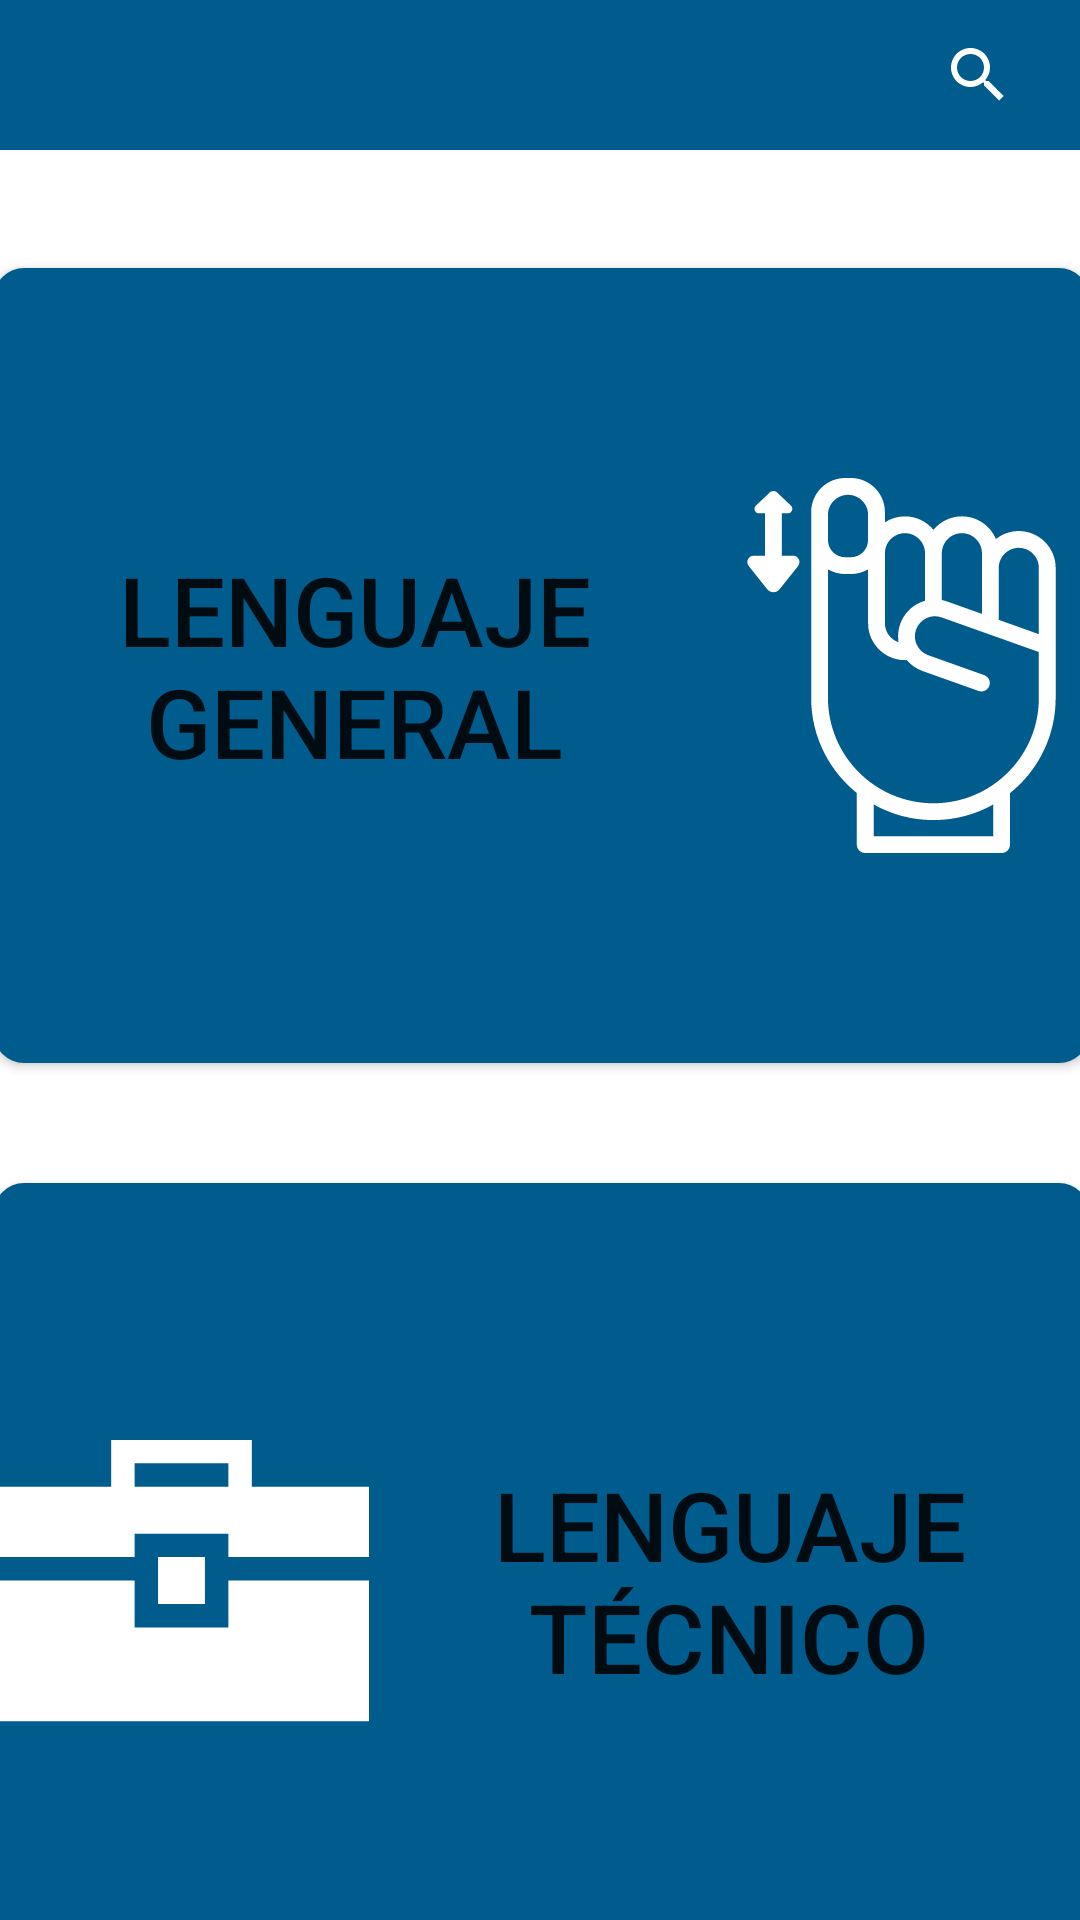

This screen was rendered from an Android layout file. Write that file and the resources it references.
<!-- AndroidManifest.xml: application theme Theme.JohnDeere -->
<!-- res/layout/fragment_main_page.xml -->
<?xml version="1.0" encoding="utf-8"?>
<androidx.constraintlayout.widget.ConstraintLayout xmlns:android="http://schemas.android.com/apk/res/android"
    xmlns:app="http://schemas.android.com/apk/res-auto"
    xmlns:tools="http://schemas.android.com/tools"
    android:layout_width="match_parent"
    android:layout_height="match_parent"
    tools:context=".fragments.MainPage">

    <com.google.android.material.appbar.AppBarLayout
        android:id="@+id/appBarLayout"
        android:layout_width="match_parent"
        android:layout_height="50dp"
        app:layout_constraintEnd_toEndOf="parent"
        app:layout_constraintStart_toStartOf="parent"
        app:layout_constraintTop_toTopOf="parent" >

        <androidx.constraintlayout.widget.ConstraintLayout
            android:layout_width="match_parent"
            android:layout_height="50dp">

            <androidx.appcompat.widget.Toolbar
                android:id="@+id/toolbar"
                android:layout_width="match_parent"
                android:layout_height="50dp"
                android:background="@color/primaryDarkColor"
                app:layout_constraintEnd_toEndOf="parent"
                app:layout_constraintStart_toStartOf="parent"
                app:layout_constraintTop_toTopOf="parent" />

            <androidx.appcompat.widget.SearchView
                android:id="@+id/searchWords"
                android:layout_width="wrap_content"
                android:layout_height="50dp"
                android:layout_marginEnd="5dp"
                android:layout_marginStart="5dp"
                android:paddingStart="5dp"
                android:paddingEnd="5dp"
                app:queryHint="@string/search_hint"
                app:layout_constraintBottom_toBottomOf="parent"
                app:layout_constraintEnd_toEndOf="@+id/toolbar"
                app:layout_constraintTop_toTopOf="parent"
                android:theme="@style/SearchViewStyle" />
            


        </androidx.constraintlayout.widget.ConstraintLayout>

    </com.google.android.material.appbar.AppBarLayout>

    <androidx.recyclerview.widget.RecyclerView
        android:id="@+id/rvSearch"
        android:layout_width="match_parent"
        android:layout_height="match_parent"
        android:layout_marginTop="50dp"
        app:layout_constraintBottom_toBottomOf="parent"
        app:layout_constraintEnd_toEndOf="parent"
        app:layout_constraintHorizontal_bias="0.498"
        app:layout_constraintStart_toStartOf="parent"
        app:layout_constraintTop_toBottomOf="@+id/appBarLayout"
        app:layout_constraintVertical_bias="0.103" />

    <TextView
        android:id="@+id/badResultTxt"
        android:layout_width="wrap_content"
        android:layout_height="wrap_content"
        android:layout_marginTop="44dp"
        android:textSize="20sp"
        android:textAlignment="center"
        app:layout_constraintEnd_toEndOf="parent"
        app:layout_constraintHorizontal_bias="0.498"
        app:layout_constraintStart_toStartOf="parent"
        app:layout_constraintTop_toBottomOf="@+id/appBarLayout" />

    <Button
        android:id="@+id/generalLanguage_button"
        android:layout_width="365dp"
        android:layout_height="265dp"
        android:background="@drawable/button_config"
        android:drawableRight="@drawable/ic_signs_lenguage"
        android:text="@string/generalLanguage_string"
        android:textSize="32sp"
        app:layout_constraintBottom_toBottomOf="parent"
        app:layout_constraintEnd_toEndOf="parent"
        app:layout_constraintStart_toStartOf="parent"
        app:layout_constraintTop_toBottomOf="@+id/appBarLayout"
        app:layout_constraintVertical_bias="0.121" />

    <Button
        android:id="@+id/technicalLanguage_button"
        android:layout_width="365dp"
        android:layout_height="265dp"
        android:layout_marginTop="40dp"
        android:background="@drawable/button_config"
        android:drawableLeft="@drawable/ic_toolbox"
        android:text="@string/technicalLanguage_string"
        android:textSize="32sp"
        app:layout_constraintEnd_toEndOf="@+id/generalLanguage_button"
        app:layout_constraintHorizontal_bias="0.0"
        app:layout_constraintStart_toStartOf="@+id/generalLanguage_button"
        app:layout_constraintTop_toBottomOf="@id/generalLanguage_button" />


</androidx.constraintlayout.widget.ConstraintLayout>
<!-- resources referenced by this layout -->
<resources>
  <color name="primaryDarkColor">#005c8d</color>
  <!-- drawable button_config (drawable) -->
  <?xml version="1.0" encoding="utf-8"?>
  <shape xmlns:android="http://schemas.android.com/apk/res/android"
      android:shape="rectangle" android:padding="10dp">
      <solid android:color="@color/primaryDarkColor"/>
      <corners android:radius="10dp"/>
  </shape>
  <!-- drawable ic_signs_lenguage: vector/xml drawable (drawable, 2461 chars, omitted) -->
  <!-- drawable ic_toolbox (drawable) -->
  <vector android:height="125dp" android:viewportHeight="16"
      android:viewportWidth="16" android:width="125dp" xmlns:android="http://schemas.android.com/apk/res/android">
      <path android:fillColor="#FFFFFF" android:pathData="M0,8h6v2h4v-2h6v6h-16z"/>
      <path android:fillColor="#FFFFFF" android:pathData="M7,7h2v2h-2v-2z"/>
      <path android:fillColor="#FFFFFF" android:pathData="M11,4v-2h-6v2h-5v3h6v-1h4v1h6v-3h-5zM6,4v-1h4v1h-4z"/>
  </vector>
  <string name="generalLanguage_string">Lenguaje General</string>
  <string name="search_hint">Ingresar palabra a buscar</string>
  <string name="technicalLanguage_string">Lenguaje Técnico</string>
  <style name="SearchViewStyle" parent="Widget.AppCompat.SearchView">
          
          <item name="searchIcon">@drawable/ic_baseline_search_24</item>
          
          <item name="android:textColorPrimary">@color/white</item>
          <item name="android:textColorHint">@color/gray</item>
          <item name="android:textColorSecondary">@color/white</item>
          <item name="android:textAppearance">@style/TextAppearance.AppCompat.Headline</item>
          
          
      </style>
  <style name="Theme.JohnDeere" parent="Theme.MaterialComponents.DayNight.NoActionBar">
          
          <item name="colorPrimary">@color/primaryDarkColor</item>
          <item name="colorPrimaryVariant">@color/primaryLightColor</item>
          <item name="colorOnPrimary">@color/primaryTextColor</item>
          
          <item name="colorSecondary">@color/secondaryColor</item>
          <item name="colorSecondaryVariant">@color/secondaryLightColor</item>
          <item name="colorOnSecondary">@color/secondaryTextColor</item>
          
          <item name="android:statusBarColor">?attr/colorPrimaryVariant</item>
          
      </style>
  <color name="white">#FFFFFFFF</color>
  <color name="gray">#D3D3D3</color>
  <color name="primaryLightColor">#6eb9f0</color>
  <color name="primaryTextColor">#ffffff</color>
  <color name="secondaryColor">#125488</color>
  <color name="secondaryLightColor">#4f80b8</color>
  <color name="secondaryTextColor">#ffffff</color>
</resources>
